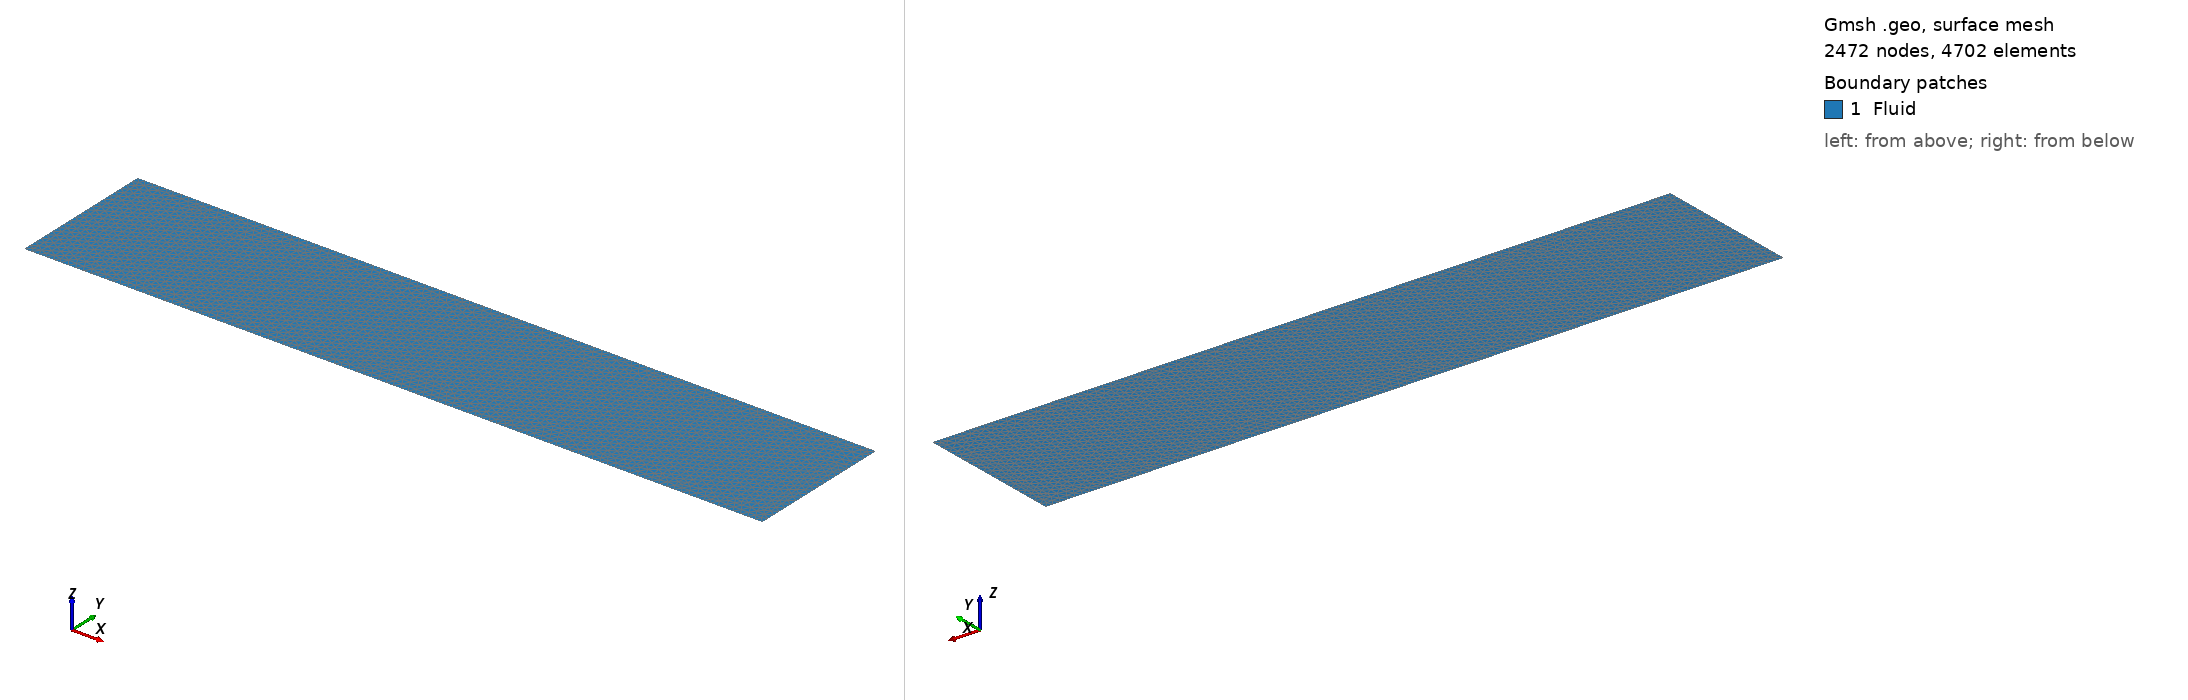

Gmsh geometry script, surface-meshed: 2472 nodes, 4702 surface elements. Boundary patches (legend numbers): 1 Fluid. Left view from above one corner, right view from below the opposite corner. Legend entries are the model's physical surfaces. The drawing asked Gmsh for element sizes between 1% and 20% of the model's largest extent; the script's own settings can give other sizes.

=== pipestokes.geo (drawn) ===
h=0.05;
myhext=h;
cl__1 = 1;
length=5;
height=1;
Point(1) = {0, 0, 0, myhext};
Point(2) = {length, 0, 0, myhext};
Point(3) = {length, height, 0, myhext};
Point(4) = {0, height, 0, myhext};
Line(1) = {2, 3};
Line(2) = {3, 4};
Line(3) = {4, 1};
Line(4) = {1, 2};
Line Loop(6) = {2, 3, 4, 1};
Plane Surface(6) = {6};
Physical Line("outlet") = {1};
Physical Line("wall1") = {2};
Physical Line("inlet") = {3};
Physical Line("wall2") = {4};
Physical Surface("Fluid") = {6};
